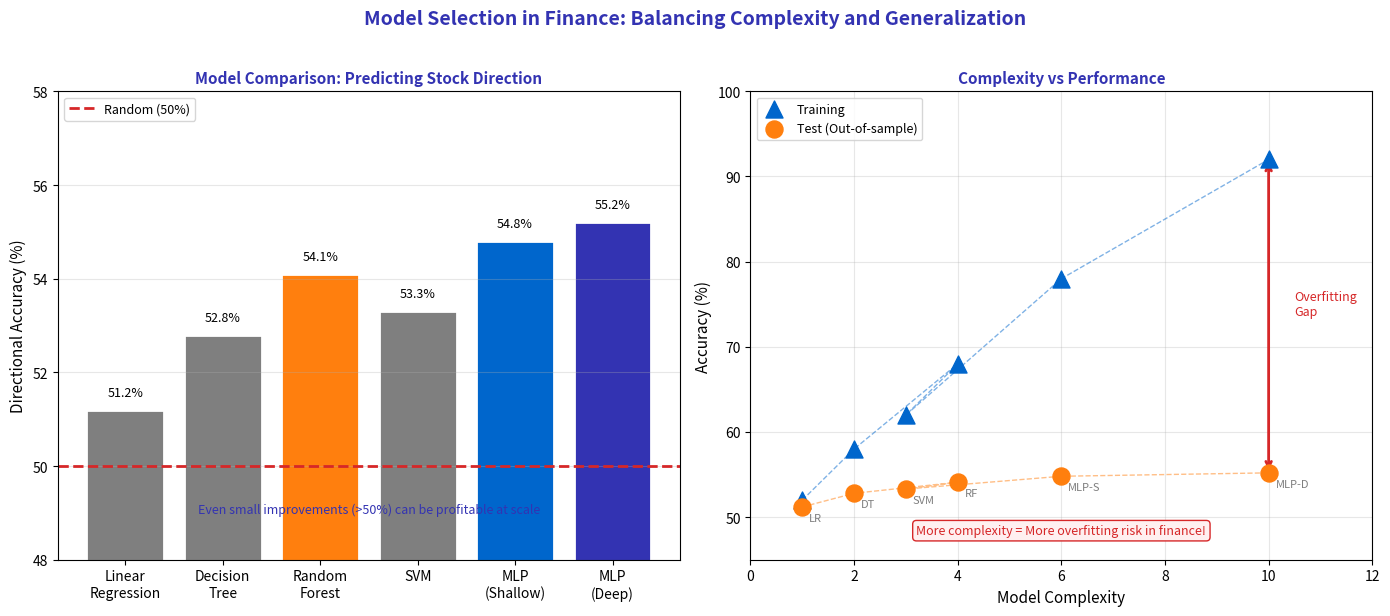

Write the Python code that produced this figure.
"""
Model Comparison for Financial Prediction
Module 4: Applications & Modern Perspectives
"""

import matplotlib.pyplot as plt
import numpy as np

CHART_METADATA = {
    'title': 'Finance Model Comparison',
    'url': 'https://github.com/QuantLet/neural-networks-introduction/tree/main/finance_model_comparison'
}

# Colors
mlpurple = '#3333B2'
mlblue = '#0066CC'
mlorange = '#FF7F0E'
mlgreen = '#2CA02C'
mlred = '#D62728'
mlgray = '#7F7F7F'

fig, axes = plt.subplots(1, 2, figsize=(14, 6))

# ==================== LEFT: Model Performance Bar Chart ====================
ax = axes[0]

models = ['Linear\nRegression', 'Decision\nTree', 'Random\nForest', 'SVM', 'MLP\n(Shallow)', 'MLP\n(Deep)']
accuracy = [51.2, 52.8, 54.1, 53.3, 54.8, 55.2]
colors = [mlgray, mlgray, mlorange, mlgray, mlblue, mlpurple]

bars = ax.bar(models, accuracy, color=colors, edgecolor='white', linewidth=2)

# Random benchmark line
ax.axhline(y=50, color=mlred, linestyle='--', linewidth=2, label='Random (50%)')

ax.set_ylabel('Directional Accuracy (%)', fontsize=11)
ax.set_title('Model Comparison: Predicting Stock Direction', fontsize=11, fontweight='bold', color=mlpurple)
ax.set_ylim(48, 58)
ax.legend(loc='upper left', fontsize=9)
ax.grid(True, alpha=0.3, axis='y')

# Add value labels on bars
for bar, val in zip(bars, accuracy):
    ax.text(bar.get_x() + bar.get_width()/2, bar.get_height() + 0.3,
            f'{val}%', ha='center', fontsize=9)

# Key insight
ax.text(2.5, 49, 'Even small improvements (>50%) can be profitable at scale',
        fontsize=9, ha='center', color=mlpurple, style='italic')

# ==================== RIGHT: Complexity vs Performance ====================
ax = axes[1]

# Model complexity (arbitrary scale)
complexity = [1, 2, 4, 3, 6, 10]
training_perf = [52, 58, 68, 62, 78, 92]  # Training accuracy
test_perf = [51.2, 52.8, 54.1, 53.3, 54.8, 55.2]  # Test accuracy

ax.scatter(complexity, training_perf, c=mlblue, s=150, marker='^', label='Training', zorder=5)
ax.scatter(complexity, test_perf, c=mlorange, s=150, marker='o', label='Test (Out-of-sample)', zorder=5)

# Connect with lines
ax.plot(complexity, training_perf, color=mlblue, linewidth=1, linestyle='--', alpha=0.5)
ax.plot(complexity, test_perf, color=mlorange, linewidth=1, linestyle='--', alpha=0.5)

# Model labels
for i, model in enumerate(['LR', 'DT', 'RF', 'SVM', 'MLP-S', 'MLP-D']):
    ax.annotate(model, (complexity[i], test_perf[i]), xytext=(5, -10),
                textcoords='offset points', fontsize=8, color=mlgray)

# Gap annotation
ax.annotate('', xy=(10, 92), xytext=(10, 55.2),
            arrowprops=dict(arrowstyle='<->', color=mlred, lw=2))
ax.text(10.5, 75, 'Overfitting\nGap', fontsize=9, color=mlred, va='center')

ax.set_xlabel('Model Complexity', fontsize=11)
ax.set_ylabel('Accuracy (%)', fontsize=11)
ax.set_title('Complexity vs Performance', fontsize=11, fontweight='bold', color=mlpurple)
ax.legend(loc='upper left', fontsize=9)
ax.grid(True, alpha=0.3)
ax.set_xlim(0, 12)
ax.set_ylim(45, 100)

# Warning box
ax.text(6, 48, 'More complexity = More overfitting risk in finance!',
        fontsize=9, ha='center', color=mlred,
        bbox=dict(boxstyle='round,pad=0.3', facecolor='#FFF0F0', edgecolor=mlred))

fig.suptitle('Model Selection in Finance: Balancing Complexity and Generalization',
             fontsize=14, fontweight='bold', color=mlpurple, y=1.02)

plt.tight_layout()
plt.savefig('finance_model_comparison.pdf', format='pdf', bbox_inches='tight', dpi=300)
plt.savefig('finance_model_comparison.png', format='png', bbox_inches='tight', dpi=300)
plt.close()

print("Generated: finance_model_comparison.pdf")
